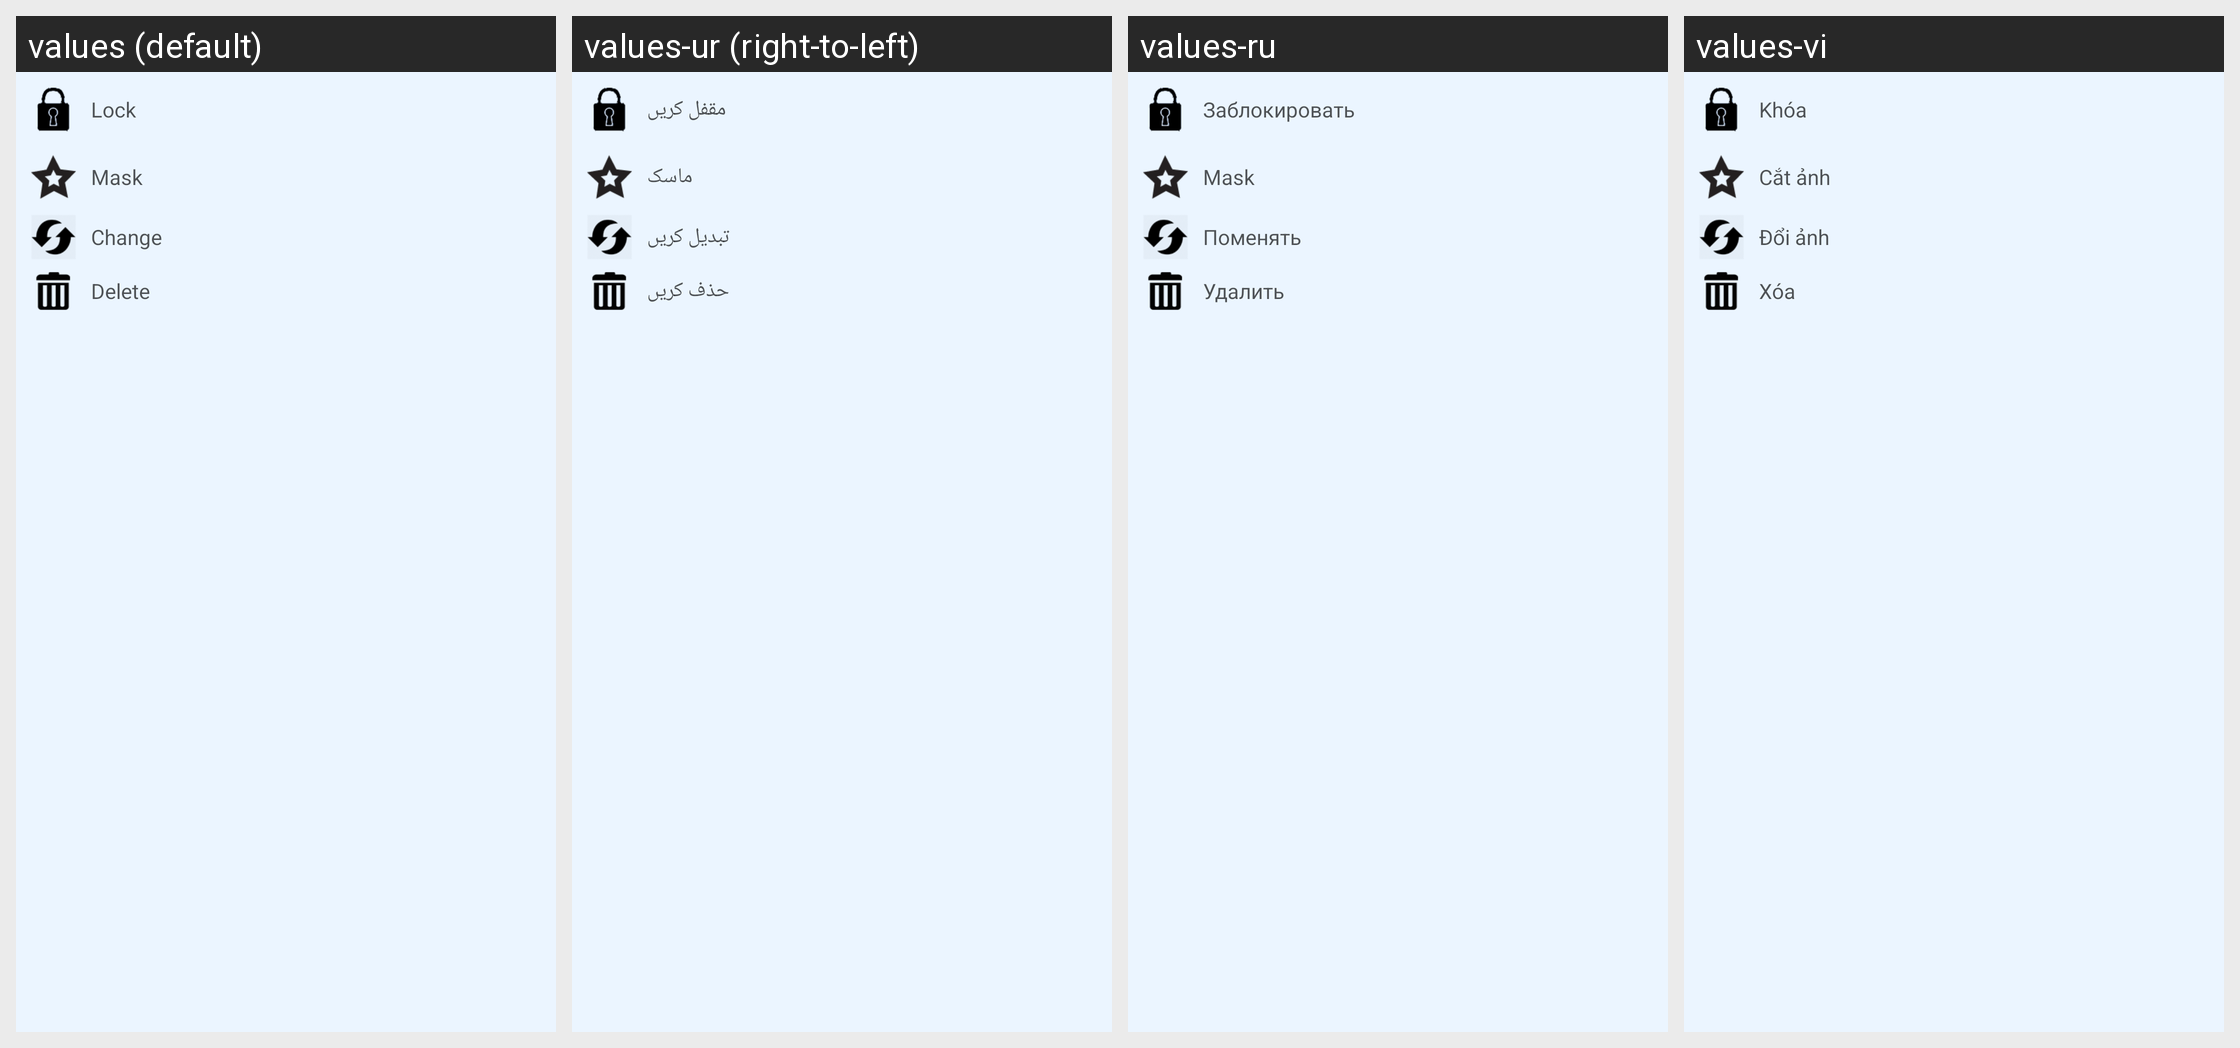

The same Android screen rendered under several of its app's locales, left to right. List the strings drawn on it with the default value and each locale's translation.
Android screen res/layout/popup.xml rendered under 4 locales, left to right: values (default), values-ur (right-to-left), values-ru, values-vi. Device: Nexus 5 (rendered at 1080×1920; each locale shown at half size, 540×960, under a caption strip naming it); theme Theme.MaterialComponents.DayNight.NoActionBar.
Other locales in the repository, not shown: values-bg, values-ca, values-cs, values-cy, values-da, values-de, values-el, values-en, values-es, values-et, values-fa, values-fi, values-fr, values-he, values-hi, values-ht, values-hu, values-id, values-it, values-ja, values-ko, values-lt, values-lv, values-ms, values-mt, values-nl, values-no, values-pl, values-pt, values-ro, values-sk, values-sl, values-sv, values-th, values-tr, values-uk, values-zh, values-zh-rTW.
Strings drawn on this screen, with the default value and each locale's value (text and hints the layout hard-codes, and strings that could not be matched under every locale, appear in the picture but are not listed):

tvlock
  values: Lock
  values-ur: مقفل کریں
  values-ru: Заблокировать
  values-vi: Khóa

tvmask
  values: Mask
  values-ur: ماسک
  values-ru: Mask
  values-vi: Cắt ảnh

tvchange
  values: Change
  values-ur: تبدیل کریں
  values-ru: Поменять
  values-vi: Đổi ảnh

tvdelete
  values: Delete
  values-ur: حذف کریں
  values-ru: Удалить
  values-vi: Xóa
